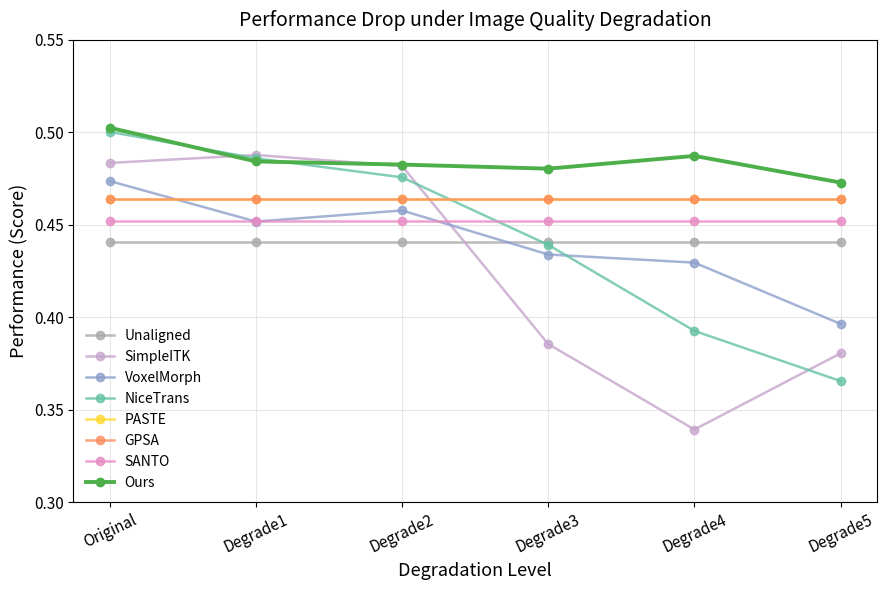

Python code for this plot:
import matplotlib.pyplot as plt
import numpy as np

# -------------------------------
# Data
# -------------------------------
levels = ["Original", "Degrade1", "Degrade2", "Degrade3", "Degrade4", "Degrade5"]
x = np.arange(len(levels))

data = {
    "Unaligned": [0.4406, 0.4406, 0.4406, 0.4406, 0.4406, 0.4406],
    "SimpleITK": [0.4835, 0.4878, 0.4818, 0.3856, 0.3394, 0.3806],
    "VoxelMorph": [0.4737, 0.4518, 0.4578, 0.4340, 0.4296, 0.3965],
    "NiceTrans": [0.5003, 0.4860, 0.4757, 0.4392, 0.3927, 0.3656],
    "PASTE": [0.4638, 0.4638, 0.4638, 0.4638, 0.4638, 0.4638],
    "GPSA": [0.4641, 0.4641, 0.4641, 0.4641, 0.4641, 0.4641],
    "SANTO": [0.4521, 0.4521, 0.4521, 0.4521, 0.4521, 0.4521],
    "Ours": [0.5025, 0.4843, 0.4826, 0.4804, 0.4873, 0.4729],
}

# -------------------------------
# Plot configuration
# -------------------------------
plt.figure(figsize=(9, 6))

colors = {
    "Unaligned": "#aaaaaa",
    "SimpleITK": "#c6a5cc",
    "VoxelMorph": "#8da0cb",
    "NiceTrans": "#66c2a5",
    "PASTE": "#ffd92f",
    "GPSA": "#fc8d62",
    "SANTO": "#e78ac3",
    "Ours": "#4daf4a",  # highlight in green
}

for method, vals in data.items():
    lw = 2.8 if method == "Ours" else 1.8
    alpha = 1.0 if method == "Ours" else 0.8
    plt.plot(x, vals, '-o', label=method, linewidth=lw, alpha=alpha, color=colors.get(method, None))

# -------------------------------
# Axis, legend, and aesthetics
# -------------------------------
plt.xticks(x, levels, rotation=25, fontsize=11)
plt.yticks(fontsize=11)
plt.xlabel("Degradation Level", fontsize=13)
plt.ylabel("Performance (Score)", fontsize=13)
plt.title("Performance Drop under Image Quality Degradation", fontsize=14, pad=10)
plt.grid(alpha=0.3)
plt.ylim(0.3, 0.55)
plt.legend(fontsize=10, loc="lower left", frameon=False)
plt.tight_layout()
plt.show()
